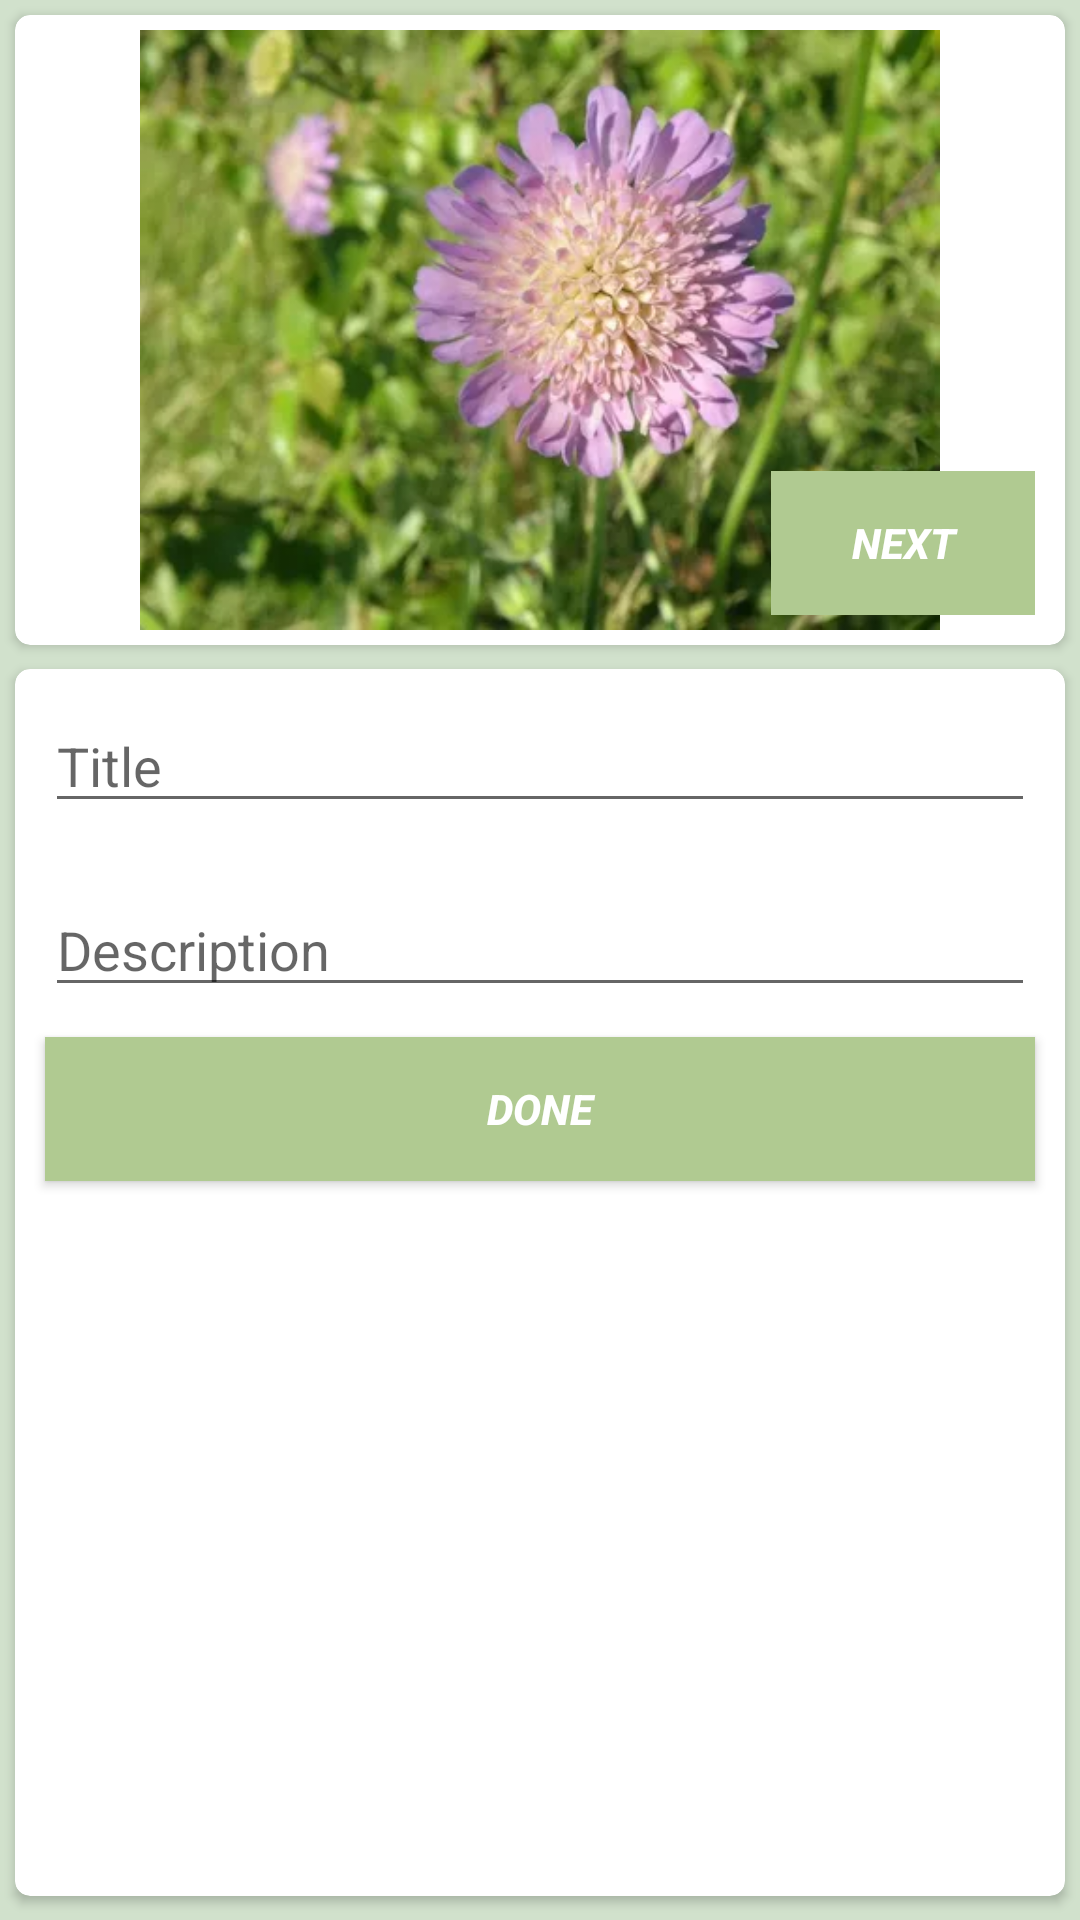

Write the Android layout XML for this screen, with the resource values it uses.
<!-- AndroidManifest.xml: application theme Theme.AppCompat.Light -->
<!-- res/layout/activity_edit.xml -->
<?xml version="1.0" encoding="utf-8"?>
<androidx.constraintlayout.widget.ConstraintLayout xmlns:android="http://schemas.android.com/apk/res/android"
    xmlns:app="http://schemas.android.com/apk/res-auto"
    xmlns:tools="http://schemas.android.com/tools"
    android:id="@+id/constraintLayout"
    android:layout_width="match_parent"
    android:layout_height="match_parent"
    android:background="@color/vltgreen"
    tools:context=".ui.theme.EditActivity">


    <androidx.cardview.widget.CardView
        android:id="@+id/cardViewBottom"
        android:layout_width="0dp"
        android:layout_height="0dp"
        android:layout_marginTop="8dp"
        android:layout_marginBottom="8dp"
        app:cardCornerRadius="5dp"
        app:layout_constraintBottom_toBottomOf="parent"
        app:layout_constraintEnd_toEndOf="@+id/cardViewTop"
        app:layout_constraintStart_toStartOf="@+id/cardViewTop"
        app:layout_constraintTop_toBottomOf="@+id/cardViewTop"
        app:layout_constraintVertical_bias="0.0">

        <LinearLayout
            android:layout_width="match_parent"
            android:layout_height="match_parent"
            android:orientation="vertical">

            <EditText
                android:id="@+id/photoTitle"
                android:layout_width="match_parent"
                android:layout_height="wrap_content"
                android:layout_margin="10dp"
                android:ems="10"
                android:hint="@string/button_hint"
                android:inputType="text" />

            <EditText
                android:id="@+id/photoDescription"
                android:layout_width="match_parent"
                android:layout_height="wrap_content"
                android:layout_margin="10dp"
                android:ems="10"
                android:hint="@string/button_hint2"
                android:inputType="text" />

            <Button
                android:id="@+id/doneButton"
                android:layout_width="match_parent"
                android:layout_height="wrap_content"
                android:layout_marginStart="10dp"
                android:layout_marginEnd="10dp"
                android:background="#B0CA91"
                android:text="@string/button_done"
                android:textColor="#FFFFFF"
                android:textStyle="bold|italic" />
        </LinearLayout>
    </androidx.cardview.widget.CardView>

    <androidx.cardview.widget.CardView
        android:id="@+id/cardViewTop"
        android:layout_width="match_parent"
        android:layout_height="wrap_content"
        android:layout_margin="5dp"
        app:cardCornerRadius="5dp"
        app:layout_constraintEnd_toEndOf="parent"
        app:layout_constraintStart_toStartOf="parent"
        app:layout_constraintTop_toTopOf="parent">

        <LinearLayout
            android:layout_width="match_parent"
            android:layout_height="match_parent"
            android:orientation="horizontal">

            <ImageView
                android:id="@+id/ImageViewOne"
                android:layout_width="wrap_content"
                android:layout_height="200dp"
                android:layout_margin="5dp"
                android:layout_weight="0"
                app:srcCompat="@drawable/one" />
        </LinearLayout>
    </androidx.cardview.widget.CardView>

    <Button
        android:id="@+id/buttonNext"
        android:layout_width="88dp"
        android:layout_height="wrap_content"
        android:layout_marginEnd="10dp"
        android:layout_marginBottom="10dp"
        android:text="@string/button_next"
        android:background="#B0CA91"
        android:textColor="#FFFFFF"
        android:textStyle="bold|italic"
        app:layout_constraintBottom_toBottomOf="@+id/cardViewTop"
        app:layout_constraintEnd_toEndOf="@+id/cardViewTop" />

</androidx.constraintlayout.widget.ConstraintLayout>
<!-- resources referenced by this layout -->
<resources>
  <color name="vltgreen">#3E54953D</color>
  <!-- drawable one: jpeg bitmap (drawable, 22454 bytes) -->
  <string name="button_done">Done</string>
  <string name="button_hint">Title</string>
  <string name="button_hint2">Description</string>
  <string name="button_next">Next</string>
</resources>
